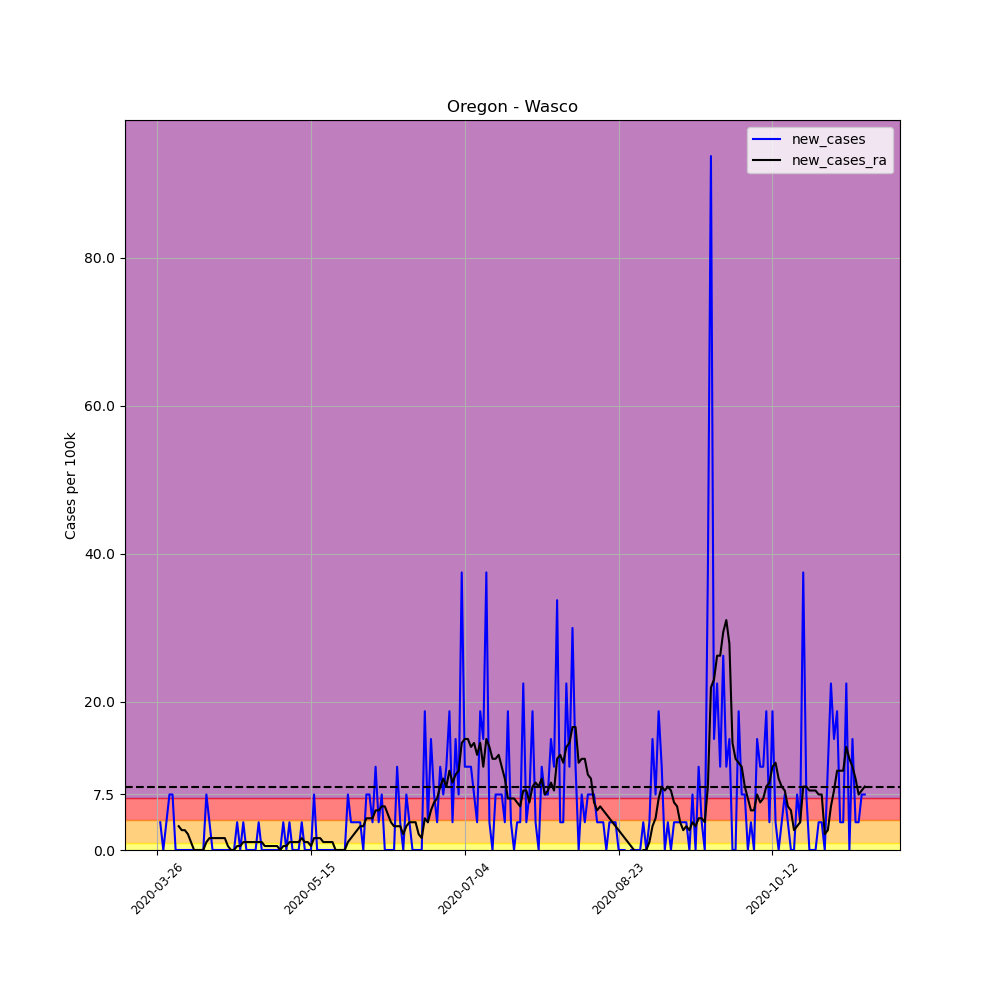

Data behind this chart, as committed beside it:
, date, county, state, fips, cases, deaths, COUNTY, STNAME, CTYNAME, POPESTIMATE2019, per_100k, per_100k_ra, new_cases, new_cases_ra
379900, 2020-03-26, Wasco, Oregon, 41065, 1, 0, 65, Oregon, Wasco, 26682, 3.748, , , 
379901, 2020-03-27, Wasco, Oregon, 41065, 2, 0, 65, Oregon, Wasco, 26682, 7.496, , 3.748, 
379902, 2020-03-28, Wasco, Oregon, 41065, 2, 0, 65, Oregon, Wasco, 26682, 7.496, , 0.0, 
379903, 2020-03-29, Wasco, Oregon, 41065, 3, 0, 65, Oregon, Wasco, 26682, 11.24, , 3.748, 
379904, 2020-03-30, Wasco, Oregon, 41065, 5, 0, 65, Oregon, Wasco, 26682, 18.74, , 7.496, 
379905, 2020-03-31, Wasco, Oregon, 41065, 7, 0, 65, Oregon, Wasco, 26682, 26.23, , 7.496, 
379906, 2020-04-01, Wasco, Oregon, 41065, 7, 0, 65, Oregon, Wasco, 26682, 26.23, 14.46, 0.0, 
379907, 2020-04-02, Wasco, Oregon, 41065, 7, 0, 65, Oregon, Wasco, 26682, 26.23, 17.67, 0.0, 3.212
379908, 2020-04-03, Wasco, Oregon, 41065, 7, 0, 65, Oregon, Wasco, 26682, 26.23, 20.35, 0.0, 2.677
379909, 2020-04-04, Wasco, Oregon, 41065, 7, 0, 65, Oregon, Wasco, 26682, 26.23, 23.02, 0.0, 2.677
379910, 2020-04-05, Wasco, Oregon, 41065, 7, 0, 65, Oregon, Wasco, 26682, 26.23, 25.16, 0.0, 2.142
379911, 2020-04-06, Wasco, Oregon, 41065, 7, 0, 65, Oregon, Wasco, 26682, 26.23, 26.23, 0.0, 1.071
379912, 2020-04-07, Wasco, Oregon, 41065, 7, 0, 65, Oregon, Wasco, 26682, 26.23, 26.23, 0.0, 2.5376526277146434e-16
379913, 2020-04-08, Wasco, Oregon, 41065, 7, 0, 65, Oregon, Wasco, 26682, 26.23, 26.23, 0.0, 2.5376526277146434e-16
379914, 2020-04-09, Wasco, Oregon, 41065, 7, 0, 65, Oregon, Wasco, 26682, 26.23, 26.23, 0.0, 2.5376526277146434e-16
379915, 2020-04-10, Wasco, Oregon, 41065, 7, 0, 65, Oregon, Wasco, 26682, 26.23, 26.23, 0.0, 2.5376526277146434e-16
379916, 2020-04-11, Wasco, Oregon, 41065, 9, 0, 65, Oregon, Wasco, 26682, 33.73, 27.31, 7.496, 1.071
379917, 2020-04-12, Wasco, Oregon, 41065, 10, 0, 65, Oregon, Wasco, 26682, 37.48, 28.91, 3.748, 1.606
379918, 2020-04-13, Wasco, Oregon, 41065, 10, 0, 65, Oregon, Wasco, 26682, 37.48, 30.52, 0.0, 1.606
379919, 2020-04-14, Wasco, Oregon, 41065, 10, 0, 65, Oregon, Wasco, 26682, 37.48, 32.12, 0.0, 1.606
379920, 2020-04-15, Wasco, Oregon, 41065, 10, 0, 65, Oregon, Wasco, 26682, 37.48, 33.73, 0.0, 1.606
379921, 2020-04-16, Wasco, Oregon, 41065, 10, 0, 65, Oregon, Wasco, 26682, 37.48, 35.34, 0.0, 1.606
379922, 2020-04-17, Wasco, Oregon, 41065, 10, 0, 65, Oregon, Wasco, 26682, 37.48, 36.94, 0.0, 1.606
379923, 2020-04-18, Wasco, Oregon, 41065, 10, 0, 65, Oregon, Wasco, 26682, 37.48, 37.48, 0.0, 0.5354
379924, 2020-04-19, Wasco, Oregon, 41065, 10, 0, 65, Oregon, Wasco, 26682, 37.48, 37.48, 0.0, 2.5376526277146434e-16
379925, 2020-04-20, Wasco, Oregon, 41065, 10, 0, 65, Oregon, Wasco, 26682, 37.48, 37.48, 0.0, 2.5376526277146434e-16
379926, 2020-04-21, Wasco, Oregon, 41065, 11, 0, 65, Oregon, Wasco, 26682, 41.23, 38.01, 3.748, 0.5354
379927, 2020-04-22, Wasco, Oregon, 41065, 11, 0, 65, Oregon, Wasco, 26682, 41.23, 38.55, 0.0, 0.5354
379928, 2020-04-23, Wasco, Oregon, 41065, 12, 0, 65, Oregon, Wasco, 26682, 44.97, 39.62, 3.748, 1.071
379929, 2020-04-24, Wasco, Oregon, 41065, 12, 0, 65, Oregon, Wasco, 26682, 44.97, 40.69, 0.0, 1.071
379930, 2020-04-25, Wasco, Oregon, 41065, 12, 0, 65, Oregon, Wasco, 26682, 44.97, 41.76, 0.0, 1.071
379931, 2020-04-26, Wasco, Oregon, 41065, 12, 1, 65, Oregon, Wasco, 26682, 44.97, 42.83, 0.0, 1.071
379932, 2020-04-27, Wasco, Oregon, 41065, 12, 1, 65, Oregon, Wasco, 26682, 44.97, 43.9, 0.0, 1.071
379933, 2020-04-28, Wasco, Oregon, 41065, 13, 1, 65, Oregon, Wasco, 26682, 48.72, 44.97, 3.748, 1.071
379934, 2020-04-29, Wasco, Oregon, 41065, 13, 1, 65, Oregon, Wasco, 26682, 48.72, 46.04, 0.0, 1.071
379935, 2020-04-30, Wasco, Oregon, 41065, 13, 1, 65, Oregon, Wasco, 26682, 48.72, 46.58, 0.0, 0.5354
379936, 2020-05-01, Wasco, Oregon, 41065, 13, 1, 65, Oregon, Wasco, 26682, 48.72, 47.12, 0.0, 0.5354
379937, 2020-05-02, Wasco, Oregon, 41065, 13, 1, 65, Oregon, Wasco, 26682, 48.72, 47.65, 0.0, 0.5354
379938, 2020-05-03, Wasco, Oregon, 41065, 13, 1, 65, Oregon, Wasco, 26682, 48.72, 48.19, 0.0, 0.5354
379939, 2020-05-04, Wasco, Oregon, 41065, 13, 1, 65, Oregon, Wasco, 26682, 48.72, 48.72, 0.0, 0.5354
379940, 2020-05-05, Wasco, Oregon, 41065, 13, 1, 65, Oregon, Wasco, 26682, 48.72, 48.72, 0.0, 2.5376526277146434e-16
379941, 2020-05-06, Wasco, Oregon, 41065, 14, 1, 65, Oregon, Wasco, 26682, 52.47, 49.26, 3.748, 0.5354
379942, 2020-05-07, Wasco, Oregon, 41065, 14, 1, 65, Oregon, Wasco, 26682, 52.47, 49.79, 0.0, 0.5354
379943, 2020-05-08, Wasco, Oregon, 41065, 15, 1, 65, Oregon, Wasco, 26682, 56.22, 50.86, 3.748, 1.071
379944, 2020-05-09, Wasco, Oregon, 41065, 15, 1, 65, Oregon, Wasco, 26682, 56.22, 51.93, 0.0, 1.071
379945, 2020-05-10, Wasco, Oregon, 41065, 15, 1, 65, Oregon, Wasco, 26682, 56.22, 53.01, 0.0, 1.071
379946, 2020-05-11, Wasco, Oregon, 41065, 15, 1, 65, Oregon, Wasco, 26682, 56.22, 54.08, 0.0, 1.071
379947, 2020-05-12, Wasco, Oregon, 41065, 16, 1, 65, Oregon, Wasco, 26682, 59.97, 55.68, 3.748, 1.606
379948, 2020-05-13, Wasco, Oregon, 41065, 16, 1, 65, Oregon, Wasco, 26682, 59.97, 56.75, 0.0, 1.071
379949, 2020-05-14, Wasco, Oregon, 41065, 16, 1, 65, Oregon, Wasco, 26682, 59.97, 57.82, 0.0, 1.071
379950, 2020-05-15, Wasco, Oregon, 41065, 16, 1, 65, Oregon, Wasco, 26682, 59.97, 58.36, 0.0, 0.5354
379951, 2020-05-16, Wasco, Oregon, 41065, 18, 1, 65, Oregon, Wasco, 26682, 67.46, 59.97, 7.496, 1.606
379952, 2020-05-17, Wasco, Oregon, 41065, 18, 1, 65, Oregon, Wasco, 26682, 67.46, 61.57, 0.0, 1.606
379953, 2020-05-18, Wasco, Oregon, 41065, 18, 1, 65, Oregon, Wasco, 26682, 67.46, 63.18, 0.0, 1.606
379954, 2020-05-19, Wasco, Oregon, 41065, 18, 1, 65, Oregon, Wasco, 26682, 67.46, 64.25, 0.0, 1.071
379955, 2020-05-20, Wasco, Oregon, 41065, 18, 1, 65, Oregon, Wasco, 26682, 67.46, 65.32, 0.0, 1.071
379956, 2020-05-21, Wasco, Oregon, 41065, 18, 1, 65, Oregon, Wasco, 26682, 67.46, 66.39, 0.0, 1.071
379957, 2020-05-22, Wasco, Oregon, 41065, 18, 1, 65, Oregon, Wasco, 26682, 67.46, 67.46, 0.0, 1.071
379958, 2020-05-23, Wasco, Oregon, 41065, 18, 1, 65, Oregon, Wasco, 26682, 67.46, 67.46, 0.0, 2.5376526277146434e-16
379959, 2020-05-24, Wasco, Oregon, 41065, 18, 1, 65, Oregon, Wasco, 26682, 67.46, 67.46, 0.0, 2.5376526277146434e-16
... 171 more rows
